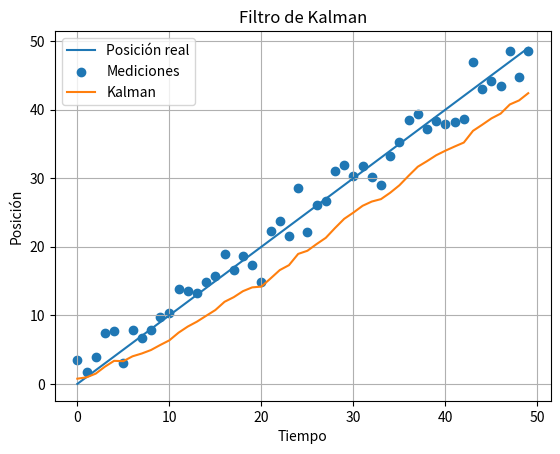

This figure's Python source:
import numpy as np
import matplotlib.pyplot as plt

# Reproducibilidad
np.random.seed(0)

# =========================
# Movimiento real
# =========================

n = 50

posicion_real = np.arange(n)

# Mediciones con ruido
mediciones = posicion_real + np.random.normal(0, 2, n)

# =========================
# Filtro de Kalman
# =========================

# Estado inicial
x = 0

# Incertidumbre inicial
P = 1

# Ruido del proceso
Q = 0.1

# Ruido del sensor
R = 4

# Lista de estimaciones
estimaciones = []

for z in mediciones:

    # =====================
    # PREDICCIÓN
    # =====================

    x_pred = x
    P_pred = P + Q

    # =====================
    # CORRECCIÓN
    # =====================

    # Ganancia de Kalman
    K = P_pred / (P_pred + R)

    # Actualizar estado
    x = x_pred + K * (z - x_pred)

    # Actualizar incertidumbre
    P = (1 - K) * P_pred

    estimaciones.append(x)

# =========================
# Graficar
# =========================

plt.plot(posicion_real, label="Posición real")
plt.scatter(range(n), mediciones, label="Mediciones")
plt.plot(estimaciones, label="Kalman")

plt.legend()
plt.xlabel("Tiempo")
plt.ylabel("Posición")
plt.title("Filtro de Kalman")
plt.grid(True)

plt.show()
